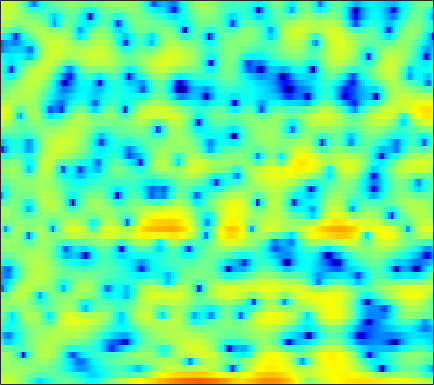

The table this chart was drawn from, first rows:
4.3187, 4.2751, 4.1432, 3.9346, 3.7182, 3.3526, 2.898, 2.4938, 1.8447, 1.0797, 0.17177, -0.62769, -1.8139, -3.22, -4.4041, -6.1542, -7.9522, -9.0402, -9.6164, -9.0588, -7.77, -6.6634, -5.3697, -4.2832
2.744, 2.848, 2.911, 2.893, 2.823, 2.654, 2.405, 2.16, 1.763, 1.291, 0.7479, 0.2989, -0.3342, -0.9806, -1.456, -2.033, -2.499, -2.754, -2.956, -3.008, -2.946, -2.851, -2.704, -2.564
0.9297, 1.177, 1.422, 1.571, 1.636, 1.661, 1.621, 1.558, 1.441, 1.293, 1.127, 0.9951, 0.8106, 0.6231, 0.4887, 0.307, 0.1245, -0.01422, -0.2105, -0.4224, -0.673, -0.8844, -1.213, -1.608
1.416, 1.538, 1.544, 1.398, 1.195, 0.8242, 0.3601, -0.008396, -0.4693, -0.8306, -0.9989, -0.9752, -0.7588, -0.3884, -0.06398, 0.3637, 0.7373, 0.9565, 1.157, 1.229, 1.153, 1.006, 0.6777, 0.192
2.37, 2.222, 1.841, 1.241, 0.619, -0.4984, -2.056, -3.644, -6.644, -11.76, -24.34, -16.46, -8.559, -4.506, -2.456, -0.4498, 0.9763, 1.764, 2.512, 2.962, 3.139, 3.104, 2.845, 2.332
-0.921, -1.199, -1.599, -1.989, -2.268, -2.63, -2.944, -3.147, -3.329, -3.361, -3.138, -2.777, -2.068, -1.193, -0.4939, 0.4133, 1.222, 1.734, 2.279, 2.652, 2.846, 2.866, 2.737, 2.424
-7.012, -8.229, -9.705, -10.44, -10.21, -9.126, -7.693, -6.618, -5.305, -4.129, -3.078, -2.356, -1.465, -0.645, -0.07772, 0.6083, 1.211, 1.604, 2.042, 2.379, 2.616, 2.725, 2.781, 2.743
-9.152, -11.03, -13.74, -15.3, -14.55, -12.05, -9.561, -7.959, -6.164, -4.679, -3.417, -2.598, -1.645, -0.8283, -0.2957, 0.3188, 0.8302, 1.156, 1.525, 1.82, 2.06, 2.208, 2.369, 2.499
-4.675, -5.323, -6.034, -6.445, -6.522, -6.29, -5.733, -5.146, -4.239, -3.286, -2.354, -1.712, -0.9539, -0.3249, 0.05198, 0.4286, 0.6754, 0.782, 0.8441, 0.8472, 0.8522, 0.8861, 1.008, 1.241
-1.764, -2.839, -4.483, -6.199, -7.265, -7.722, -6.722, -5.436, -3.6, -1.971, -0.6228, 0.1852, 1.007, 1.542, 1.757, 1.808, 1.563, 1.184, 0.4028, -0.6947, -2.045, -3.057, -3.821, -3.277
0.1193, -1.073, -3.139, -5.81, -8.055, -9.443, -7.303, -5.06, -2.553, -0.662, 0.7037, 1.436, 2.103, 2.439, 2.483, 2.278, 1.774, 1.165, 0.01327, -1.629, -3.936, -6.113, -8.707, -7.578
0.8524, 0.501, 0.006738, -0.4254, -0.6442, -0.7262, -0.5725, -0.3171, 0.09581, 0.5029, 0.8138, 0.9401, 0.9596, 0.7895, 0.5484, 0.107, -0.4404, -0.8687, -1.434, -1.913, -2.239, -2.338, -2.216, -1.789
1.165, 1.101, 1.082, 1.141, 1.23, 1.381, 1.56, 1.673, 1.782, 1.779, 1.601, 1.337, 0.7539, -0.1255, -0.9756, -2.379, -3.953, -5.034, -5.861, -5.599, -4.601, -3.718, -2.606, -1.638
-1.175, -1.15, -0.745, -0.03298, 0.5871, 1.403, 2.137, 2.578, 3.001, 3.195, 3.118, 2.866, 2.214, 1.129, -0.05022, -2.278, -5.597, -9.153, -13.49, -9.78, -5.719, -3.733, -2.003, -0.9868
-16.18, -15.8, -10.18, -6.197, -4.043, -1.824, -0.1207, 0.9007, 1.972, 2.734, 3.217, 3.396, 3.389, 3.125, 2.773, 2.156, 1.463, 1.007, 0.5782, 0.437, 0.4923, 0.5388, 0.4741, 0.09137
-12.08, -12.13, -11.03, -9.25, -7.781, -5.789, -3.915, -2.621, -1.085, 0.2086, 1.243, 1.848, 2.449, 2.831, 3.001, 3.09, 3.057, 2.976, 2.805, 2.566, 2.242, 1.921, 1.36, 0.6086
-12.39, -13.51, -14.84, -15.08, -13.81, -11, -8.029, -6.061, -3.805, -1.958, -0.4779, 0.4283, 1.398, 2.122, 2.523, 2.893, 3.098, 3.151, 3.109, 2.943, 2.659, 2.375, 1.895, 1.321
-11.32, -12.8, -15.35, -17.01, -15.55, -11.71, -8.29, -6.185, -3.907, -2.077, -0.6186, 0.2767, 1.249, 1.995, 2.424, 2.835, 3.08, 3.16, 3.144, 2.991, 2.719, 2.443, 1.98, 1.429
-5.767, -5.92, -5.981, -5.756, -5.343, -4.512, -3.464, -2.626, -1.526, -0.511, 0.3861, 0.9808, 1.643, 2.171, 2.476, 2.768, 2.926, 2.958, 2.884, 2.671, 2.318, 1.96, 1.367, 0.6391
-1.888, -1.794, -1.645, -1.435, -1.221, -0.8795, -0.4833, -0.1679, 0.2645, 0.6839, 1.082, 1.357, 1.685, 1.964, 2.131, 2.303, 2.386, 2.387, 2.278, 2.036, 1.624, 1.193, 0.4525, -0.5202
0.4517, 0.5244, 0.603, 0.6771, 0.7279, 0.787, 0.8325, 0.845, 0.8321, 0.7911, 0.7363, 0.6987, 0.7145, 0.814, 0.9583, 1.18, 1.406, 1.527, 1.591, 1.494, 1.216, 0.8736, 0.2066, -0.7122
1.734, 1.58, 1.423, 1.352, 1.325, 1.3, 1.189, 1.007, 0.5601, -0.1471, -1.098, -1.862, -2.642, -2.739, -2.261, -1.229, -0.1582, 0.4904, 1.093, 1.371, 1.365, 1.195, 0.7774, 0.2294
1.045, -0.0632, -1.03, -0.9288, -0.3154, 0.6235, 1.213, 1.312, 0.902, -0.265, -2.446, -5.226, -12.67, -18.76, -8.805, -3.462, -0.6554, 0.6292, 1.594, 1.913, 1.689, 1.263, 0.5245, -0.1913
-1.508, -5.528, -13.64, -8.006, -3.858, -0.746, 0.9248, 1.568, 1.843, 1.578, 0.9356, 0.3388, -0.2949, -0.3817, -0.0232, 0.7833, 1.589, 1.998, 2.145, 1.744, 0.658, -0.7583, -3.853, -9.842
1.095, 0.2952, -0.4303, -0.5908, -0.4005, 0.0245, 0.3971, 0.576, 0.6445, 0.5385, 0.3229, 0.1692, 0.048, 0.03832, 0.1161, 0.324, 0.5622, 0.6705, 0.6447, 0.3423, -0.2759, -0.9798, -2.14, -3.181
1.971, 1.62, 1.241, 0.9389, 0.7562, 0.5109, 0.2194, -0.07288, -0.5848, -1.221, -1.924, -2.408, -2.867, -2.887, -2.604, -1.948, -1.189, -0.6543, -0.06497, 0.3318, 0.5184, 0.5507, 0.5043, 0.4383
1.245, 1.12, 1.028, 0.9657, 0.8792, 0.6497, 0.2193, -0.291, -1.302, -2.811, -5.027, -7.377, -11.4, -12.41, -9.341, -5.453, -2.718, -1.217, 0.2519, 1.268, 1.928, 2.246, 2.468, 2.484
-3.413, -2.895, -1.961, -1.08, -0.5775, -0.1737, -0.1192, -0.3159, -0.9196, -1.973, -3.474, -4.852, -6.551, -6.721, -5.507, -3.293, -1.244, 0.01564, 1.326, 2.263, 2.896, 3.182, 3.335, 3.244
-16.29, -10.47, -6.38, -3.943, -2.696, -1.568, -0.8881, -0.6138, -0.4843, -0.5569, -0.7423, -0.8616, -0.92, -0.7405, -0.4362, 0.1375, 0.8037, 1.307, 1.907, 2.366, 2.664, 2.76, 2.72, 2.491
-6.676, -5.893, -4.546, -3.24, -2.407, -1.522, -0.8567, -0.5032, -0.1851, 0.0213, 0.1576, 0.2452, 0.3969, 0.5873, 0.774, 1.072, 1.392, 1.623, 1.88, 2.056, 2.103, 2.045, 1.84, 1.476
-2.761, -2.398, -1.823, -1.23, -0.8231, -0.359, -0.03392, 0.1304, 0.2459, 0.2718, 0.2673, 0.2599, 0.3049, 0.4426, 0.6088, 0.905, 1.248, 1.491, 1.754, 1.901, 1.886, 1.758, 1.406, 0.8466
-1.008, -0.4425, 0.1824, 0.6572, 0.9165, 1.109, 1.102, 0.9731, 0.639, 0.1254, -0.4995, -0.9505, -1.4, -1.43, -1.132, -0.4021, 0.4842, 1.127, 1.838, 2.283, 2.436, 2.328, 1.864, 1.016
-0.2955, 0.4997, 1.279, 1.778, 1.977, 2.015, 1.785, 1.389, 0.5208, -0.8245, -2.836, -4.975, -8.829, -11.34, -8.671, -4.381, -1.289, 0.3903, 2.005, 3.03, 3.542, 3.594, 3.239, 2.323
-1.793, -1.239, -0.6263, -0.1335, 0.1074, 0.2205, 0.06564, -0.2737, -1.05, -2.228, -3.85, -5.312, -7.288, -7.954, -6.864, -4.378, -1.888, -0.2979, 1.388, 2.632, 3.416, 3.727, 3.762, 3.363
-6.321, -6.138, -5.475, -4.588, -3.954, -3.335, -3.1, -3.149, -3.523, -4.191, -5.001, -5.559, -6.015, -5.874, -5.3, -4.037, -2.474, -1.253, 0.2668, 1.546, 2.55, 3.101, 3.556, 3.733
-19.33, -19.75, -13.47, -9.541, -7.706, -6.184, -5.458, -5.344, -5.722, -6.695, -8.301, -9.971, -12.43, -13.12, -11.33, -7.957, -4.948, -3.088, -1.042, 0.5716, 1.837, 2.579, 3.337, 3.855
-10.61, -10.65, -9.457, -7.849, -6.797, -5.836, -5.361, -5.348, -5.775, -6.751, -8.379, -10.08, -12.85, -13.8, -11.78, -8.164, -5.176, -3.365, -1.411, 0.1379, 1.346, 2.083, 2.873, 3.468
-4.03, -4.039, -3.916, -3.725, -3.581, -3.454, -3.466, -3.576, -3.851, -4.246, -4.683, -4.968, -5.135, -4.929, -4.492, -3.591, -2.51, -1.694, -0.6683, 0.2312, 1.002, 1.492, 2.043, 2.496
-0.1818, -0.2462, -0.4002, -0.6122, -0.8288, -1.162, -1.539, -1.81, -2.124, -2.328, -2.386, -2.337, -2.136, -1.827, -1.536, -1.119, -0.6939, -0.3997, -0.06867, 0.1925, 0.4016, 0.531, 0.6976, 0.8857
3.225, 3.059, 2.644, 2.035, 1.437, 0.4723, -0.6262, -1.441, -2.297, -2.599, -2.299, -1.799, -1.028, -0.335, 0.07634, 0.4197, 0.5229, 0.4488, 0.1509, -0.3331, -0.9376, -1.377, -1.828, -2.034
5.92, 5.689, 5.131, 4.215, 3.253, 1.459, -1.146, -3.979, -9.667, -12.43, -6.46, -3.398, -0.8316, 0.6956, 1.337, 1.675, 1.474, 0.9718, -0.1643, -1.875, -4.209, -6.262, -8.781, -9.586
5.49, 5.393, 5.046, 4.394, 3.684, 2.395, 0.6852, -0.7916, -2.599, -3.136, -2.089, -0.9107, 0.462, 1.357, 1.681, 1.658, 1.102, 0.3089, -1.307, -3.713, -7.156, -10.7, -16.74, -17.93
2.791, 3.014, 3.143, 3.092, 2.932, 2.599, 2.182, 1.87, 1.552, 1.416, 1.487, 1.615, 1.786, 1.836, 1.742, 1.365, 0.6661, -0.08538, -1.407, -3.082, -5.015, -6.549, -8.512, -10.22
-0.2169, 0.4204, 1.069, 1.533, 1.78, 2.012, 2.173, 2.259, 2.358, 2.452, 2.539, 2.576, 2.56, 2.433, 2.238, 1.819, 1.193, 0.5807, -0.4281, -1.628, -2.991, -4.099, -5.658, -7.198
-2.617, -1.716, -0.7853, -0.09244, 0.3434, 0.8452, 1.296, 1.618, 2.019, 2.385, 2.679, 2.851, 2.989, 3, 2.906, 2.642, 2.195, 1.735, 0.9499, -0.03698, -1.229, -2.251, -3.774, -5.491
-3.392, -2.947, -2.512, -2.159, -1.874, -1.376, -0.726, -0.149, 0.6608, 1.444, 2.137, 2.58, 3.043, 3.345, 3.463, 3.458, 3.267, 2.99, 2.439, 1.659, 0.6303, -0.3134, -1.823, -3.699
-3.714, -4.28, -5.333, -6.479, -7.099, -6.903, -5.457, -4.027, -2.153, -0.5389, 0.794, 1.607, 2.477, 3.132, 3.497, 3.815, 3.947, 3.917, 3.693, 3.244, 2.547, 1.841, 0.6227, -0.9353
-4.331, -5.704, -8.294, -12.58, -18.66, -21.97, -12.11, -8.412, -5.147, -2.915, -1.277, -0.3087, 0.7517, 1.624, 2.187, 2.844, 3.376, 3.68, 3.93, 3.972, 3.781, 3.467, 2.809, 1.87
-4.897, -5.849, -7.127, -8.295, -8.873, -8.917, -8.1, -7.214, -5.986, -4.925, -4.091, -3.588, -2.943, -2.203, -1.515, -0.4117, 0.7633, 1.606, 2.579, 3.31, 3.767, 3.928, 3.909, 3.629
-7.537, -7.974, -8.294, -8.407, -8.378, -8.239, -7.991, -7.798, -7.634, -7.703, -8.153, -8.853, -10.19, -11.05, -10.07, -7.002, -3.845, -1.852, 0.255, 1.825, 2.952, 3.542, 4.048, 4.274
-15.67, -14.71, -12.92, -11.63, -11.05, -10.6, -10.36, -10.2, -10.03, -10.06, -10.54, -11.37, -13.51, -16.15, -14.82, -9.74, -5.571, -3.188, -0.7535, 1.052, 2.38, 3.117, 3.813, 4.247
-17, -15.53, -13.55, -12.72, -12.8, -13.62, -14.66, -14.78, -13.48, -11.52, -9.833, -8.837, -7.726, -6.589, -5.567, -3.967, -2.255, -1.022, 0.4403, 1.637, 2.56, 3.091, 3.609, 3.938
-5.662, -6.344, -7.191, -8.397, -9.788, -12.79, -18.04, -21.14, -14.99, -10.14, -7.05, -5.392, -3.652, -2.249, -1.347, -0.2697, 0.6856, 1.308, 1.997, 2.512, 2.846, 2.991, 3.076, 3.065
0.3213, -0.2318, -1.038, -1.937, -2.661, -3.596, -4.25, -4.362, -3.894, -2.93, -1.833, -1.03, -0.07713, 0.7211, 1.223, 1.752, 2.131, 2.299, 2.356, 2.204, 1.838, 1.419, 0.7122, -0.0287
3.03, 2.762, 2.337, 1.887, 1.549, 1.135, 0.8152, 0.6617, 0.5837, 0.6314, 0.7625, 0.8917, 1.054, 1.18, 1.243, 1.262, 1.168, 1.007, 0.6182, -0.0431, -1.081, -2.199, -4.337, -7.533
3.794, 3.735, 3.578, 3.334, 3.106, 2.758, 2.373, 2.071, 1.649, 1.207, 0.7616, 0.4153, -0.03538, -0.4538, -0.7383, -1.055, -1.33, -1.535, -1.878, -2.4, -3.229, -4.115, -5.748, -7.907
4.027, 4.12, 4.113, 3.951, 3.739, 3.338, 2.805, 2.317, 1.55, 0.6415, -0.4168, -1.303, -2.553, -3.765, -4.522, -5.127, -5.17, -4.946, -4.523, -4.154, -3.952, -3.93, -4.022, -4.135
4.067, 4.252, 4.311, 4.177, 3.95, 3.477, 2.808, 2.166, 1.112, -0.2085, -1.875, -3.406, -6.009, -9.552, -12.96, -16.09, -12.93, -10.17, -7.519, -5.734, -4.486, -3.795, -3.084, -2.524
